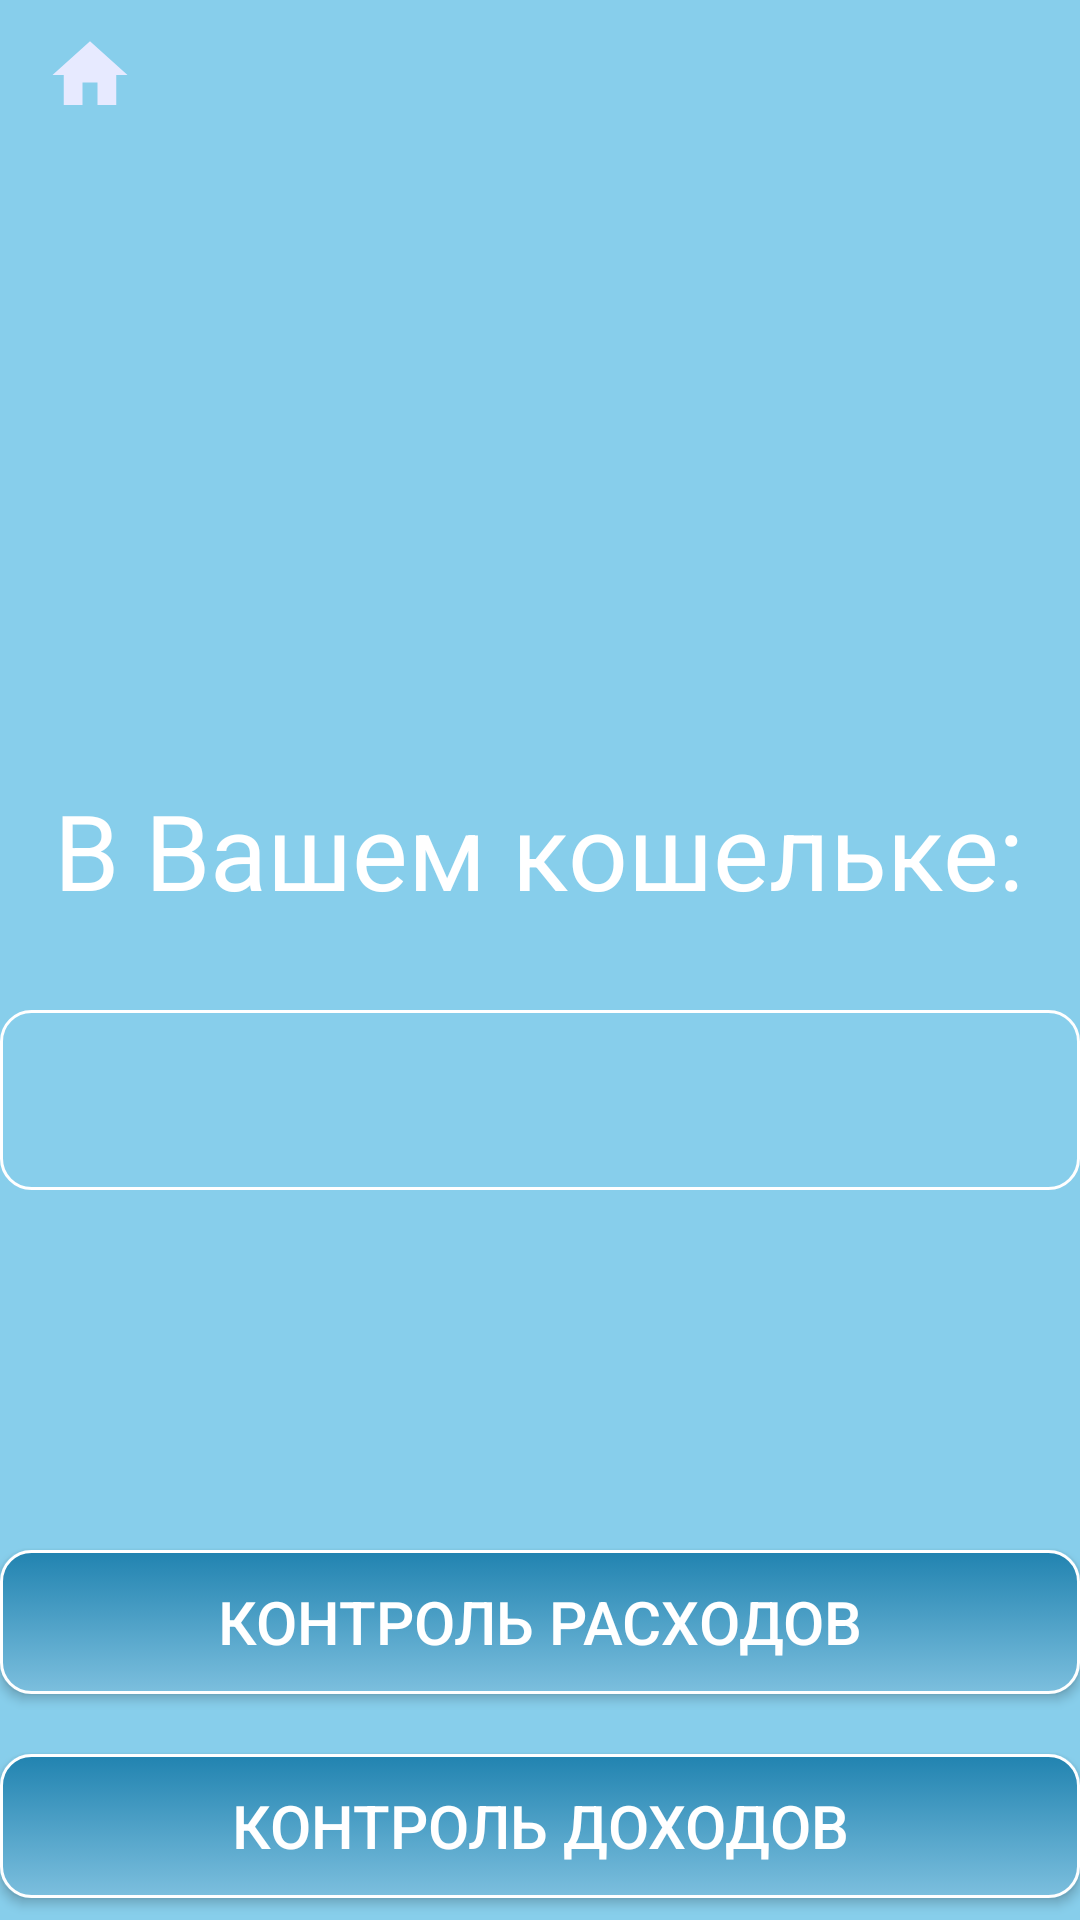

Write the Android layout XML for this screen, with the resource values it uses.
<!-- AndroidManifest.xml: application theme AppTheme -->
<!-- res/layout/cash_page.xml -->
<?xml version="1.0" encoding="utf-8"?>
<LinearLayout xmlns:android="http://schemas.android.com/apk/res/android"
    android:layout_width="match_parent"
    android:layout_height="match_parent"
    android:background="@color/SkyBlue"
    android:orientation="vertical">

    <ImageButton
        android:id="@+id/cash_home"
        android:layout_width="30dp"
        android:layout_height="30dp"
        android:layout_marginLeft="15dp"
        android:layout_marginTop="10dp"
        android:background="@drawable/ic_home_black_24dp" />

    <TextView
        android:id="@+id/cash_text"
        android:layout_width="wrap_content"
        android:layout_height="wrap_content"
       android:layout_gravity="center"
        android:text="@string/cash_res"
        android:textColor="@color/White"
        android:textSize="35dp"
        android:layout_marginTop="220dp"/>

    <EditText
        android:id="@+id/cash_edit"
        android:layout_width="match_parent"
        android:layout_height="60dp"
        android:layout_gravity="center"
        android:layout_marginTop="30dp"
        android:background="@drawable/transparent_button"
        android:gravity="center"
        android:paddingLeft="10dp"
        android:textColor="@color/White"
        android:textColorHint="@color/White"
        android:textSize="30dp" />

    <Button
        android:id="@+id/control_spent_cash"
        android:layout_width="match_parent"
        android:layout_height="wrap_content"
        android:layout_gravity="center"
        android:layout_marginTop="120dp"
        android:background="@drawable/bluegradient"
        android:text="@string/controlCosts"
        android:textColor="@color/White"
        android:textSize="20dp" />

    <Button
        android:id="@+id/control_income_cash"
        android:layout_width="match_parent"
        android:layout_height="wrap_content"
        android:layout_gravity="center"
        android:layout_marginTop="20dp"
        android:background="@drawable/bluegradient"
        android:text="@string/controlIncomeThird"
        android:textColor="@color/White"
        android:textSize="20dp" />

</LinearLayout>
<!-- resources referenced by this layout -->
<resources>
  <color name="SkyBlue">#87CEEB</color>
  <color name="White">#FFFFFF</color>
  <!-- drawable bluegradient (drawable) -->
  <?xml version="1.0" encoding="utf-8"?>
  <selector xmlns:android="http://schemas.android.com/apk/res/android">
      <item android:state_pressed="true" >
          <shape>
              <solid
                  android:color="#2183b0" />
              <stroke
                  android:width="1dp"
                  android:color="#adc6e8" />
              <corners
                  android:radius="4dp" />
              <padding
                  android:left="4dp"
                  android:top="4dp"
                  android:right="4dp"
                  android:bottom="4dp" />
          </shape>
      </item>
      <item>
          <shape>
              <gradient
                  android:startColor="#2183b0"
                  android:endColor="#7cbfde"
                  android:angle="270"
                  android:type="linear"
                  />
              <stroke
                  android:width="1dp"
                  android:color="@color/White" />
              <corners
                  android:radius="10dp" />
              <padding
                  android:left="0dp"
                  android:top="4dp"
                  android:right="0dp"
                  android:bottom="4dp" />
          </shape>
      </item>
  </selector>
  <!-- drawable ic_home_black_24dp (drawable) -->
  <vector android:height="24dp" android:tint="#E7EAFF"
      android:viewportHeight="24.0" android:viewportWidth="24.0"
      android:width="24dp" xmlns:android="http://schemas.android.com/apk/res/android">
      <path android:fillColor="#FF000000" android:pathData="M10,20v-6h4v6h5v-8h3L12,3 2,12h3v8z"/>
  </vector>
  <!-- drawable transparent_button (drawable) -->
  <?xml version="1.0" encoding="utf-8"?>
  <selector xmlns:android="http://schemas.android.com/apk/res/android">
  
      <item>
          <shape>
              <solid android:color="@color/colorTransparent"/>
              <stroke
                  android:width="1dp"
                  android:color="@color/White" />
              <corners
                  android:radius="10dp" />
              <padding
                  android:left="0dp"
                  android:top="4dp"
                  android:right="0dp"
                  android:bottom="4dp" />
          </shape>
      </item>
  </selector>
  <string name="cash_res">В Вашем кошельке:</string>
  <string name="controlCosts">Контроль расходов</string>
  <string name="controlIncomeThird">Контроль доходов</string>
  <style name="AppTheme" parent="Theme.AppCompat.Light.NoActionBar">
          
          <item name="android:textAppearanceListItemSmall">@style/MySpinnerStyle</item>
          <item name="colorPrimary">@color/colorPrimary</item>
          <item name="colorPrimaryDark">@color/colorPrimaryDark</item>
          <item name="colorAccent">@color/colorAccent</item>
      </style>
  <color name="colorTransparent">#0000</color>
  <style name="MySpinnerStyle" parent="TextAppearance.AppCompat.Subhead">
          <item name="android:textSize">13sp</item>
          <item name="android:textColor">@color/White</item>
      </style>
  <color name="colorPrimary">#008577</color>
  <color name="colorPrimaryDark">#00574B</color>
  <color name="colorAccent">#D81B60</color>
</resources>
